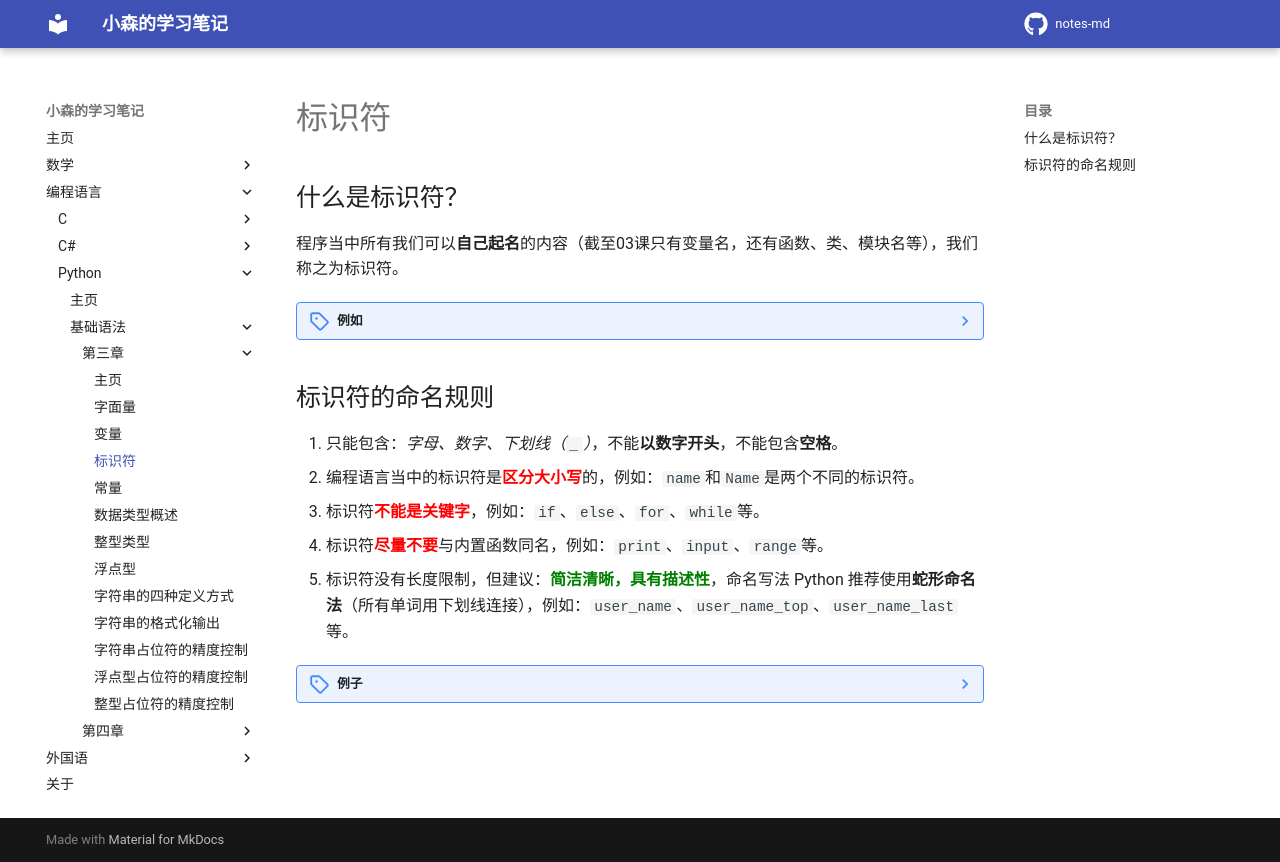

repository: komori-flag/notes-md · page: StudyNotes/Programme-Language/python/basic/第三章/03-标识符/index.html · generator: mkdocs

# 标识符

## 什么是标识符？

程序当中所有我们可以**自己起名**的内容（截至03课只有变量名，还有函数、类、模块名等），我们称之为标识符。

??? note "例如"
    [//]: # (py: example)
    ```python
    # name、age、weight都是标识符
    name = 张三'
    age = 20
    weight = 70
    ```


## 标识符的命名规则

1. 只能包含：*字母、数字、下划线（`_`）*，不能**以数字开头**，不能包含**空格**。
2. 编程语言当中的标识符是**<font color="red">区分大小写</font>**的，例如：`name`和`Name`是两个不同的标识符。
3. 标识符**<font color="red">不能是关键字</font>**，例如：`if`、`else`、`for`、`while`等。
4. 标识符**<font color="red">尽量不要</font>**与内置函数同名，例如：`print`、`input`、`range`等。
5. 标识符没有长度限制，但建议：**<font color="green">简洁清晰，具有描述性</font>**，命名写法 Python 推荐使用**蛇形命名法**（所有单词用下划线连接），例如：`user_name`、`user_name_top`、`user_name_last`等。

??? note "例子"
    [//]: # (py: rules)
    ```python
    # 能包含：字母、数字、下划线（_）
    name2 = "Tom"
    age_2 = 20
    _weight_ = 70

    # 不能以数字开头
    3name = "Tom"  # 错误

    # 不能包含空格
    name 3 = "Tom"  # 错误

    # 不能包含特殊字符
    _name@name2_ = "Tom"  # 错误
    _name-name2_ = "Tom"  # 错误
    _name!name2_ = "Tom"  # 错误
    _name%name2_ = "Tom"  # 错误

    # 区分大小写
    Name = "Tom1"
    name = "Tom2"
    print(Name)  # Tom1
    print(name)  # Tom2

    # 不能是关键字
    as = "Tom"  # 错误
    if = "Tom"  # 错误
    for = "Tom"  # 错误

    # 尽量不要与内置函数同名
    print = "Tom"  # 不会发生错误，但覆盖了内置函数
    print("Tom")  # 错误：print不是一个可执行的函数


    # 简洁清晰，具有描述性
    userName = "Tom" # 小驼峰命名法（首字母小写，后续单词首字母大写）
    UserName = "Tom" # 大驼峰命名法（所有单词首字母小写）
    user_name = "Tom" # 蛇形命名法（所有单词用下划线连接，Python推荐使用）
    ```
